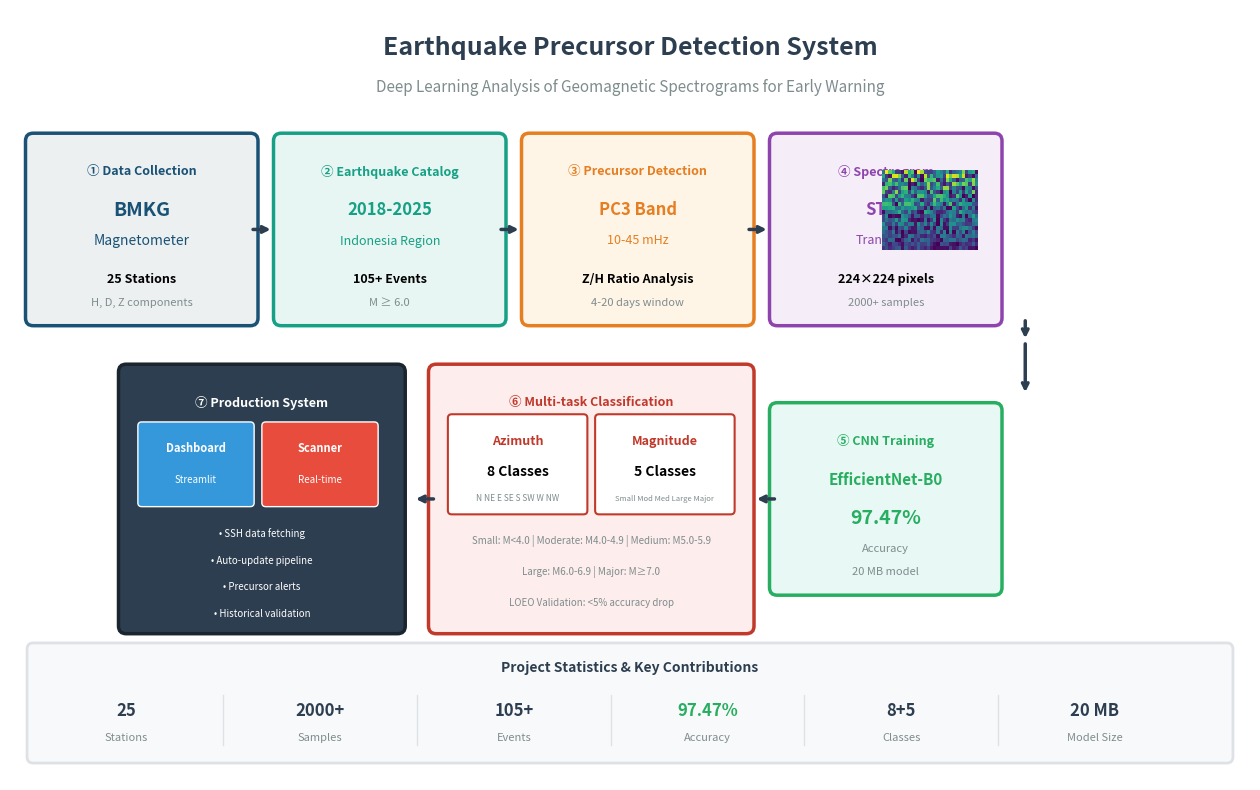

The matplotlib source for this figure:
#!/usr/bin/env python3
"""
Generate Comprehensive Project Graphical Abstract
Menampilkan alur lengkap project dari pengumpulan data hingga model produksi

Alur:
1. Data Collection (BMKG Magnetometer 25 Stations)
2. Earthquake Catalog (2018-2025, 105+ events M>=6.0)
3. Precursor Detection (PC3 band, Z/H ratio)
4. Spectrogram Generation (STFT, 224x224)
5. CNN Training (EfficientNet-B0)
6. Multi-task Classification (Azimuth 8 classes, Magnitude 5 classes)
7. Production Deployment (Dashboard + Scanner)
"""

import matplotlib.pyplot as plt
import matplotlib.patches as mpatches
from matplotlib.patches import FancyBboxPatch, FancyArrowPatch, Circle, Rectangle, Polygon
import numpy as np
from pathlib import Path

def create_graphical_abstract():
    # Set up figure - landscape format
    fig, ax = plt.subplots(figsize=(16, 10))
    ax.set_xlim(0, 16)
    ax.set_ylim(0, 10)
    ax.axis('off')
    fig.patch.set_facecolor('white')
    
    # Color palette
    BMKG_BLUE = '#1a5276'
    CATALOG_TEAL = '#16a085'
    PRECURSOR_ORANGE = '#e67e22'
    SPEC_PURPLE = '#8e44ad'
    CNN_GREEN = '#27ae60'
    CLASS_RED = '#c0392b'
    PROD_NAVY = '#2c3e50'
    GRAY = '#7f8c8d'
    LIGHT_GRAY = '#ecf0f1'
    
    # ========================================================================
    # TITLE
    # ========================================================================
    ax.text(8, 9.5, 'Earthquake Precursor Detection System', 
            fontsize=18, fontweight='bold', ha='center', va='center', color=PROD_NAVY)
    ax.text(8, 9.0, 'Deep Learning Analysis of Geomagnetic Spectrograms for Early Warning', 
            fontsize=11, ha='center', va='center', style='italic', color=GRAY)
    
    # ========================================================================
    # ROW 1: Data Collection → Earthquake Catalog → Precursor Detection
    # ========================================================================
    
    # --- Stage 1: BMKG Magnetometer ---
    rect1 = FancyBboxPatch((0.3, 6.0), 2.8, 2.3, boxstyle="round,pad=0.1", 
                            facecolor=LIGHT_GRAY, edgecolor=BMKG_BLUE, linewidth=2.5)
    ax.add_patch(rect1)
    
    ax.text(1.7, 7.9, '① Data Collection', fontsize=9, fontweight='bold', 
            ha='center', va='center', color=BMKG_BLUE)
    ax.text(1.7, 7.4, 'BMKG', fontsize=14, fontweight='bold', ha='center', va='center', color=BMKG_BLUE)
    ax.text(1.7, 7.0, 'Magnetometer', fontsize=10, ha='center', va='center', color=BMKG_BLUE)
    
    # Station info
    ax.text(1.7, 6.5, '25 Stations', fontsize=9, ha='center', va='center', fontweight='bold')
    ax.text(1.7, 6.2, 'H, D, Z components', fontsize=8, ha='center', va='center', color=GRAY)
    
    # Arrow 1→2
    ax.annotate('', xy=(3.4, 7.15), xytext=(3.1, 7.15),
                arrowprops=dict(arrowstyle='->', color=PROD_NAVY, lw=2.5))
    
    # --- Stage 2: Earthquake Catalog ---
    rect2 = FancyBboxPatch((3.5, 6.0), 2.8, 2.3, boxstyle="round,pad=0.1", 
                            facecolor='#e8f6f3', edgecolor=CATALOG_TEAL, linewidth=2.5)
    ax.add_patch(rect2)
    
    ax.text(4.9, 7.9, '② Earthquake Catalog', fontsize=9, fontweight='bold', 
            ha='center', va='center', color=CATALOG_TEAL)
    ax.text(4.9, 7.4, '2018-2025', fontsize=12, fontweight='bold', ha='center', va='center', color=CATALOG_TEAL)
    ax.text(4.9, 7.0, 'Indonesia Region', fontsize=9, ha='center', va='center', color=CATALOG_TEAL)
    
    ax.text(4.9, 6.5, '105+ Events', fontsize=9, ha='center', va='center', fontweight='bold')
    ax.text(4.9, 6.2, 'M ≥ 6.0', fontsize=8, ha='center', va='center', color=GRAY)
    
    # Arrow 2→3
    ax.annotate('', xy=(6.6, 7.15), xytext=(6.3, 7.15),
                arrowprops=dict(arrowstyle='->', color=PROD_NAVY, lw=2.5))
    
    # --- Stage 3: Precursor Detection ---
    rect3 = FancyBboxPatch((6.7, 6.0), 2.8, 2.3, boxstyle="round,pad=0.1", 
                            facecolor='#fef5e7', edgecolor=PRECURSOR_ORANGE, linewidth=2.5)
    ax.add_patch(rect3)
    
    ax.text(8.1, 7.9, '③ Precursor Detection', fontsize=9, fontweight='bold', 
            ha='center', va='center', color=PRECURSOR_ORANGE)
    ax.text(8.1, 7.4, 'PC3 Band', fontsize=12, fontweight='bold', ha='center', va='center', color=PRECURSOR_ORANGE)
    ax.text(8.1, 7.0, '10-45 mHz', fontsize=9, ha='center', va='center', color=PRECURSOR_ORANGE)
    
    ax.text(8.1, 6.5, 'Z/H Ratio Analysis', fontsize=9, ha='center', va='center', fontweight='bold')
    ax.text(8.1, 6.2, '4-20 days window', fontsize=8, ha='center', va='center', color=GRAY)
    
    # Arrow 3→4
    ax.annotate('', xy=(9.8, 7.15), xytext=(9.5, 7.15),
                arrowprops=dict(arrowstyle='->', color=PROD_NAVY, lw=2.5))
    
    # --- Stage 4: Spectrogram Generation ---
    rect4 = FancyBboxPatch((9.9, 6.0), 2.8, 2.3, boxstyle="round,pad=0.1", 
                            facecolor='#f5eef8', edgecolor=SPEC_PURPLE, linewidth=2.5)
    ax.add_patch(rect4)
    
    ax.text(11.3, 7.9, '④ Spectrogram', fontsize=9, fontweight='bold', 
            ha='center', va='center', color=SPEC_PURPLE)
    ax.text(11.3, 7.4, 'STFT', fontsize=12, fontweight='bold', ha='center', va='center', color=SPEC_PURPLE)
    ax.text(11.3, 7.0, 'Transform', fontsize=9, ha='center', va='center', color=SPEC_PURPLE)
    
    ax.text(11.3, 6.5, '224×224 pixels', fontsize=9, ha='center', va='center', fontweight='bold')
    ax.text(11.3, 6.2, '2000+ samples', fontsize=8, ha='center', va='center', color=GRAY)
    
    # Mini spectrogram visualization
    ax_spec = fig.add_axes([0.67, 0.64, 0.06, 0.08])
    np.random.seed(42)
    spec = np.random.rand(20, 30) * np.linspace(1, 0.3, 20).reshape(-1, 1)
    ax_spec.imshow(spec, cmap='viridis', aspect='auto')
    ax_spec.axis('off')
    
    # ========================================================================
    # ARROW DOWN to Row 2
    # ========================================================================
    ax.annotate('', xy=(13.1, 5.7), xytext=(13.1, 6.0),
                arrowprops=dict(arrowstyle='->', color=PROD_NAVY, lw=2.5))
    ax.annotate('', xy=(13.1, 5.0), xytext=(13.1, 5.7),
                arrowprops=dict(arrowstyle='->', color=PROD_NAVY, lw=2.5,
                               connectionstyle="arc3,rad=0"))
    
    # ========================================================================
    # ROW 2: CNN Training → Classification → Production
    # ========================================================================
    
    # --- Stage 5: CNN Training ---
    rect5 = FancyBboxPatch((9.9, 2.5), 2.8, 2.3, boxstyle="round,pad=0.1", 
                            facecolor='#e8f8f5', edgecolor=CNN_GREEN, linewidth=2.5)
    ax.add_patch(rect5)
    
    ax.text(11.3, 4.4, '⑤ CNN Training', fontsize=9, fontweight='bold', 
            ha='center', va='center', color=CNN_GREEN)
    ax.text(11.3, 3.9, 'EfficientNet-B0', fontsize=11, fontweight='bold', ha='center', va='center', color=CNN_GREEN)
    
    # Model metrics
    ax.text(11.3, 3.4, '97.47%', fontsize=14, fontweight='bold', ha='center', va='center', color=CNN_GREEN)
    ax.text(11.3, 3.0, 'Accuracy', fontsize=8, ha='center', va='center', color=GRAY)
    ax.text(11.3, 2.7, '20 MB model', fontsize=8, ha='center', va='center', color=GRAY)
    
    # Arrow 5→6
    ax.annotate('', xy=(9.6, 3.65), xytext=(9.9, 3.65),
                arrowprops=dict(arrowstyle='->', color=PROD_NAVY, lw=2.5))
    
    # --- Stage 6: Multi-task Classification ---
    rect6 = FancyBboxPatch((5.5, 2.0), 4.0, 3.3, boxstyle="round,pad=0.1", 
                            facecolor='#fdedec', edgecolor=CLASS_RED, linewidth=2.5)
    ax.add_patch(rect6)
    
    ax.text(7.5, 4.9, '⑥ Multi-task Classification', fontsize=9, fontweight='bold', 
            ha='center', va='center', color=CLASS_RED)
    
    # Azimuth box
    rect_az = FancyBboxPatch((5.7, 3.5), 1.7, 1.2, boxstyle="round,pad=0.05", 
                              facecolor='white', edgecolor=CLASS_RED, linewidth=1.5)
    ax.add_patch(rect_az)
    ax.text(6.55, 4.4, 'Azimuth', fontsize=9, fontweight='bold', ha='center', va='center', color=CLASS_RED)
    ax.text(6.55, 4.0, '8 Classes', fontsize=10, fontweight='bold', ha='center', va='center')
    ax.text(6.55, 3.65, 'N NE E SE S SW W NW', fontsize=6, ha='center', va='center', color=GRAY)
    
    # Magnitude box
    rect_mag = FancyBboxPatch((7.6, 3.5), 1.7, 1.2, boxstyle="round,pad=0.05", 
                               facecolor='white', edgecolor=CLASS_RED, linewidth=1.5)
    ax.add_patch(rect_mag)
    ax.text(8.45, 4.4, 'Magnitude', fontsize=9, fontweight='bold', ha='center', va='center', color=CLASS_RED)
    ax.text(8.45, 4.0, '5 Classes', fontsize=10, fontweight='bold', ha='center', va='center')
    ax.text(8.45, 3.65, 'Small Mod Med Large Major', fontsize=5.5, ha='center', va='center', color=GRAY)
    
    # Class details
    ax.text(7.5, 3.1, 'Small: M<4.0 | Moderate: M4.0-4.9 | Medium: M5.0-5.9', 
            fontsize=7, ha='center', va='center', color=GRAY)
    ax.text(7.5, 2.7, 'Large: M6.0-6.9 | Major: M≥7.0', 
            fontsize=7, ha='center', va='center', color=GRAY)
    ax.text(7.5, 2.3, 'LOEO Validation: <5% accuracy drop', 
            fontsize=7, ha='center', va='center', color=GRAY, style='italic')
    
    # Arrow 6→7
    ax.annotate('', xy=(5.2, 3.65), xytext=(5.5, 3.65),
                arrowprops=dict(arrowstyle='->', color=PROD_NAVY, lw=2.5))
    
    # --- Stage 7: Production Deployment ---
    rect7 = FancyBboxPatch((1.5, 2.0), 3.5, 3.3, boxstyle="round,pad=0.1", 
                            facecolor=PROD_NAVY, edgecolor='#1a252f', linewidth=2.5)
    ax.add_patch(rect7)
    
    ax.text(3.25, 4.9, '⑦ Production System', fontsize=9, fontweight='bold', 
            ha='center', va='center', color='white')
    
    # Dashboard icon
    rect_dash = FancyBboxPatch((1.7, 3.6), 1.4, 1.0, boxstyle="round,pad=0.05", 
                                facecolor='#3498db', edgecolor='white', linewidth=1)
    ax.add_patch(rect_dash)
    ax.text(2.4, 4.3, 'Dashboard', fontsize=8, fontweight='bold', ha='center', va='center', color='white')
    ax.text(2.4, 3.9, 'Streamlit', fontsize=7, ha='center', va='center', color='white')
    
    # Scanner icon
    rect_scan = FancyBboxPatch((3.3, 3.6), 1.4, 1.0, boxstyle="round,pad=0.05", 
                                facecolor='#e74c3c', edgecolor='white', linewidth=1)
    ax.add_patch(rect_scan)
    ax.text(4.0, 4.3, 'Scanner', fontsize=8, fontweight='bold', ha='center', va='center', color='white')
    ax.text(4.0, 3.9, 'Real-time', fontsize=7, ha='center', va='center', color='white')
    
    # Features
    ax.text(3.25, 3.2, '• SSH data fetching', fontsize=7, ha='center', va='center', color='white')
    ax.text(3.25, 2.85, '• Auto-update pipeline', fontsize=7, ha='center', va='center', color='white')
    ax.text(3.25, 2.5, '• Precursor alerts', fontsize=7, ha='center', va='center', color='white')
    ax.text(3.25, 2.15, '• Historical validation', fontsize=7, ha='center', va='center', color='white')
    
    # ========================================================================
    # BOTTOM: Key Statistics & Contributions
    # ========================================================================
    rect_bottom = FancyBboxPatch((0.3, 0.3), 15.4, 1.4, boxstyle="round,pad=0.08", 
                                  facecolor='#f8f9fa', edgecolor='#dee2e6', linewidth=2)
    ax.add_patch(rect_bottom)
    
    ax.text(8, 1.45, 'Project Statistics & Key Contributions', fontsize=10, fontweight='bold', 
            ha='center', va='center', color=PROD_NAVY)
    
    # Statistics columns
    stats = [
        ('25', 'Stations'),
        ('2000+', 'Samples'),
        ('105+', 'Events'),
        ('97.47%', 'Accuracy'),
        ('8+5', 'Classes'),
        ('20 MB', 'Model Size'),
    ]
    
    x_positions = [1.5, 4.0, 6.5, 9.0, 11.5, 14.0]
    for i, (value, label) in enumerate(stats):
        ax.text(x_positions[i], 0.9, value, fontsize=12, fontweight='bold', 
                ha='center', va='center', color=CNN_GREEN if 'Accuracy' in label else PROD_NAVY)
        ax.text(x_positions[i], 0.55, label, fontsize=8, ha='center', va='center', color=GRAY)
    
    # Dividers
    for x in [2.75, 5.25, 7.75, 10.25, 12.75]:
        ax.plot([x, x], [0.45, 1.1], color='#dee2e6', lw=1)
    
    # ========================================================================
    # Save outputs
    # ========================================================================
    output_dir = Path('publication')
    output_dir.mkdir(exist_ok=True)
    
    # Don't use tight_layout due to inset axes
    fig.savefig(output_dir / 'project_graphical_abstract.png', dpi=300, bbox_inches='tight', 
                facecolor='white', edgecolor='none')
    fig.savefig(output_dir / 'project_graphical_abstract.pdf', bbox_inches='tight',
                facecolor='white', edgecolor='none')
    
    # Also save to root
    fig.savefig('project_graphical_abstract.png', dpi=300, bbox_inches='tight', 
                facecolor='white', edgecolor='none')
    
    plt.close()
    
    print("=" * 70)
    print("Project Graphical Abstract generated successfully!")
    print("=" * 70)
    print(f"\nOutput files:")
    print(f"  - publication/project_graphical_abstract.png")
    print(f"  - publication/project_graphical_abstract.pdf")
    print(f"  - project_graphical_abstract.png")
    print("\nAlur yang ditampilkan:")
    print("  ① Data Collection (BMKG 25 Stations)")
    print("  ② Earthquake Catalog (2018-2025, M≥6.0)")
    print("  ③ Precursor Detection (PC3 band, Z/H ratio)")
    print("  ④ Spectrogram Generation (STFT 224×224)")
    print("  ⑤ CNN Training (EfficientNet-B0, 97.47%)")
    print("  ⑥ Multi-task Classification (8 Azimuth + 5 Magnitude)")
    print("  ⑦ Production System (Dashboard + Scanner)")

if __name__ == '__main__':
    create_graphical_abstract()
